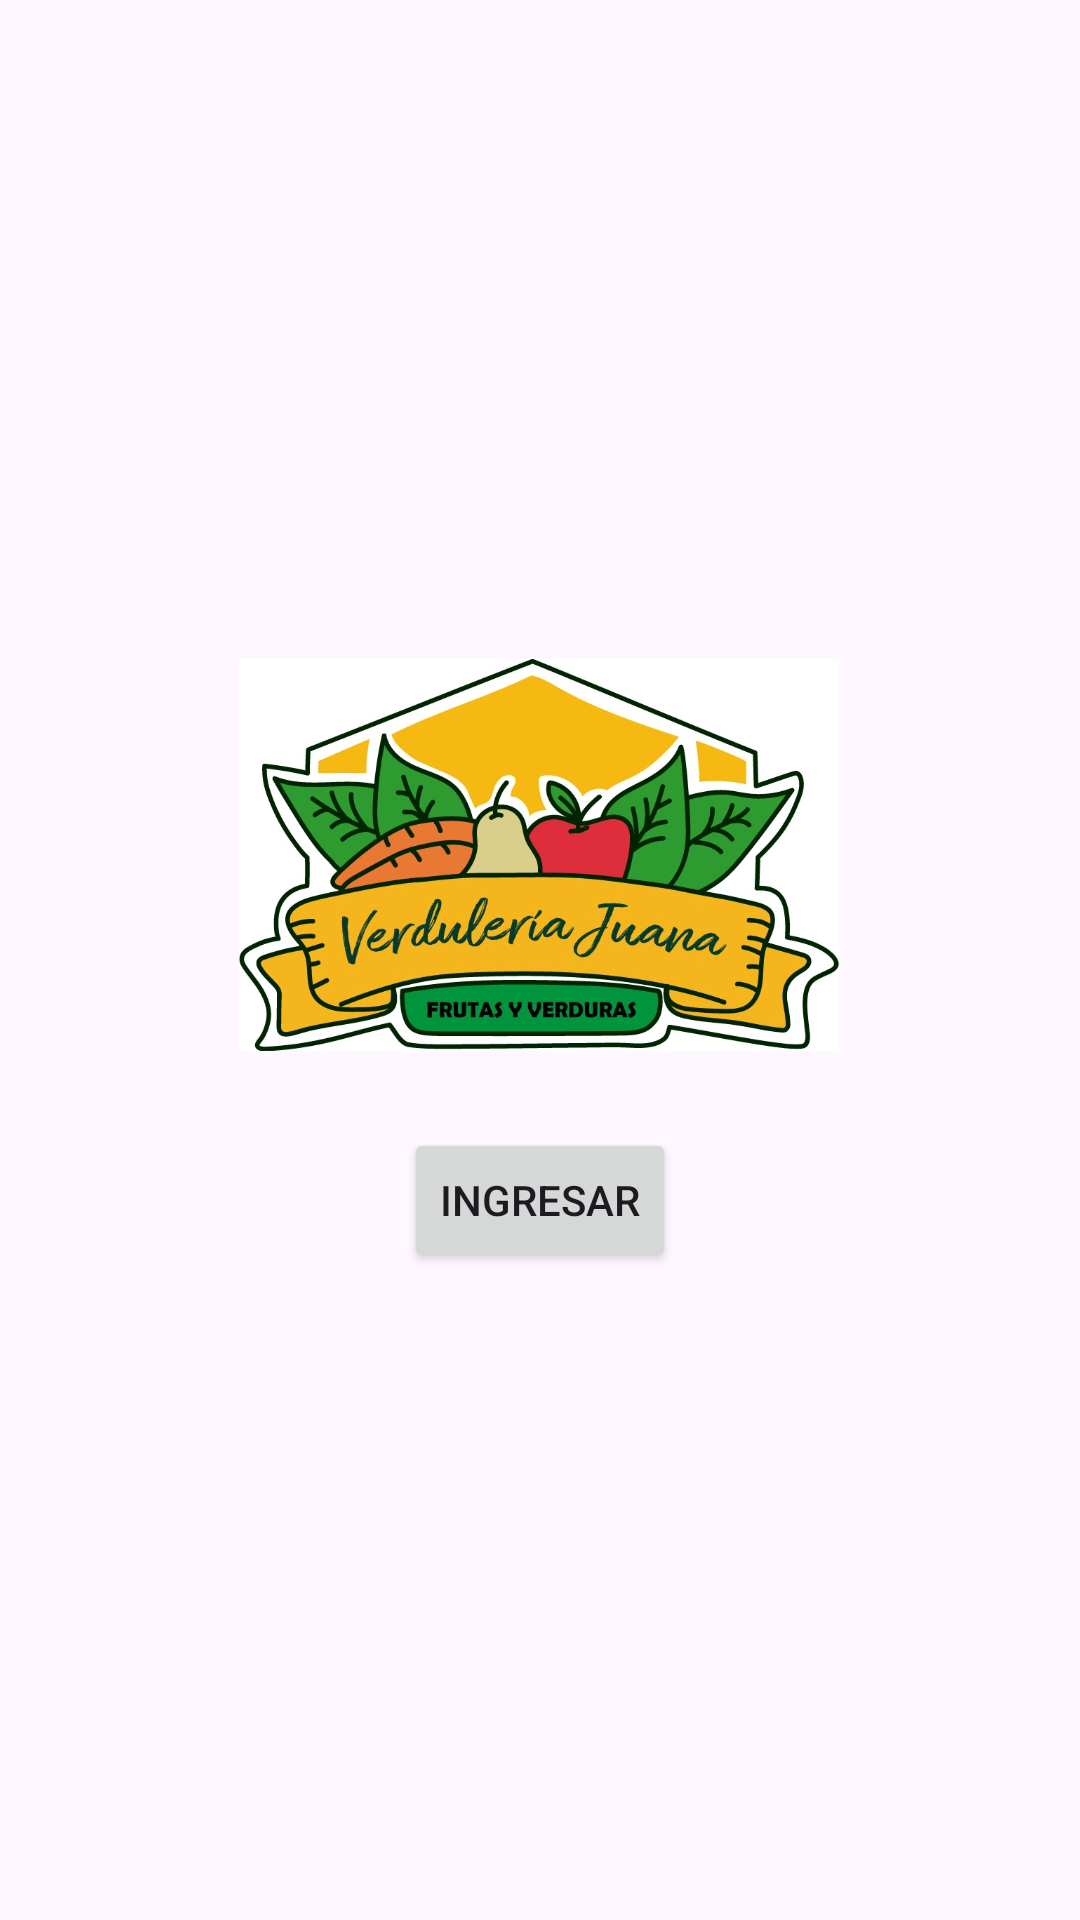

Here is an Android app screen rendered from its layout file. Give the layout XML and the strings, colors and styles it references.
<!-- AndroidManifest.xml: application theme Theme.VerduleriaCrud -->
<!-- res/layout/activity_main.xml -->
<?xml version="1.0" encoding="utf-8"?>
<androidx.constraintlayout.widget.ConstraintLayout
    xmlns:android="http://schemas.android.com/apk/res/android"
    xmlns:app="http://schemas.android.com/apk/res-auto"
    xmlns:tools="http://schemas.android.com/tools"
    android:layout_width="match_parent"
    android:layout_height="match_parent">


    <Button
        android:id="@+id/btn_circulos"
        android:layout_width="wrap_content"
        android:layout_height="wrap_content"
        android:text="Ingresar"
        app:layout_constraintBottom_toBottomOf="parent"
        app:layout_constraintEnd_toEndOf="parent"
        app:layout_constraintStart_toStartOf="parent"
        app:layout_constraintTop_toTopOf="parent"
        app:layout_constraintVertical_bias="0.635" />

    <ImageView
        android:id="@+id/imageView"
        android:layout_width="200dp"
        android:layout_height="222dp"
        android:src="@drawable/_96889686_105328992280014_1491611928860011457_n"
        app:layout_constraintBottom_toBottomOf="parent"
        app:layout_constraintEnd_toEndOf="parent"
        app:layout_constraintHorizontal_bias="0.497"
        app:layout_constraintStart_toStartOf="parent"
        app:layout_constraintTop_toTopOf="parent"
        app:layout_constraintVertical_bias="0.416" />
</androidx.constraintlayout.widget.ConstraintLayout>
<!-- resources referenced by this layout -->
<resources>
  <!-- drawable _96889686_105328992280014_1491611928860011457_n: jpg bitmap (drawable, 266373 bytes) -->
  <style name="Theme.VerduleriaCrud" parent="Base.Theme.VerduleriaCrud" />
  <style name="Base.Theme.VerduleriaCrud" parent="Theme.Material3.DayNight.NoActionBar">
          
          
      </style>
</resources>
